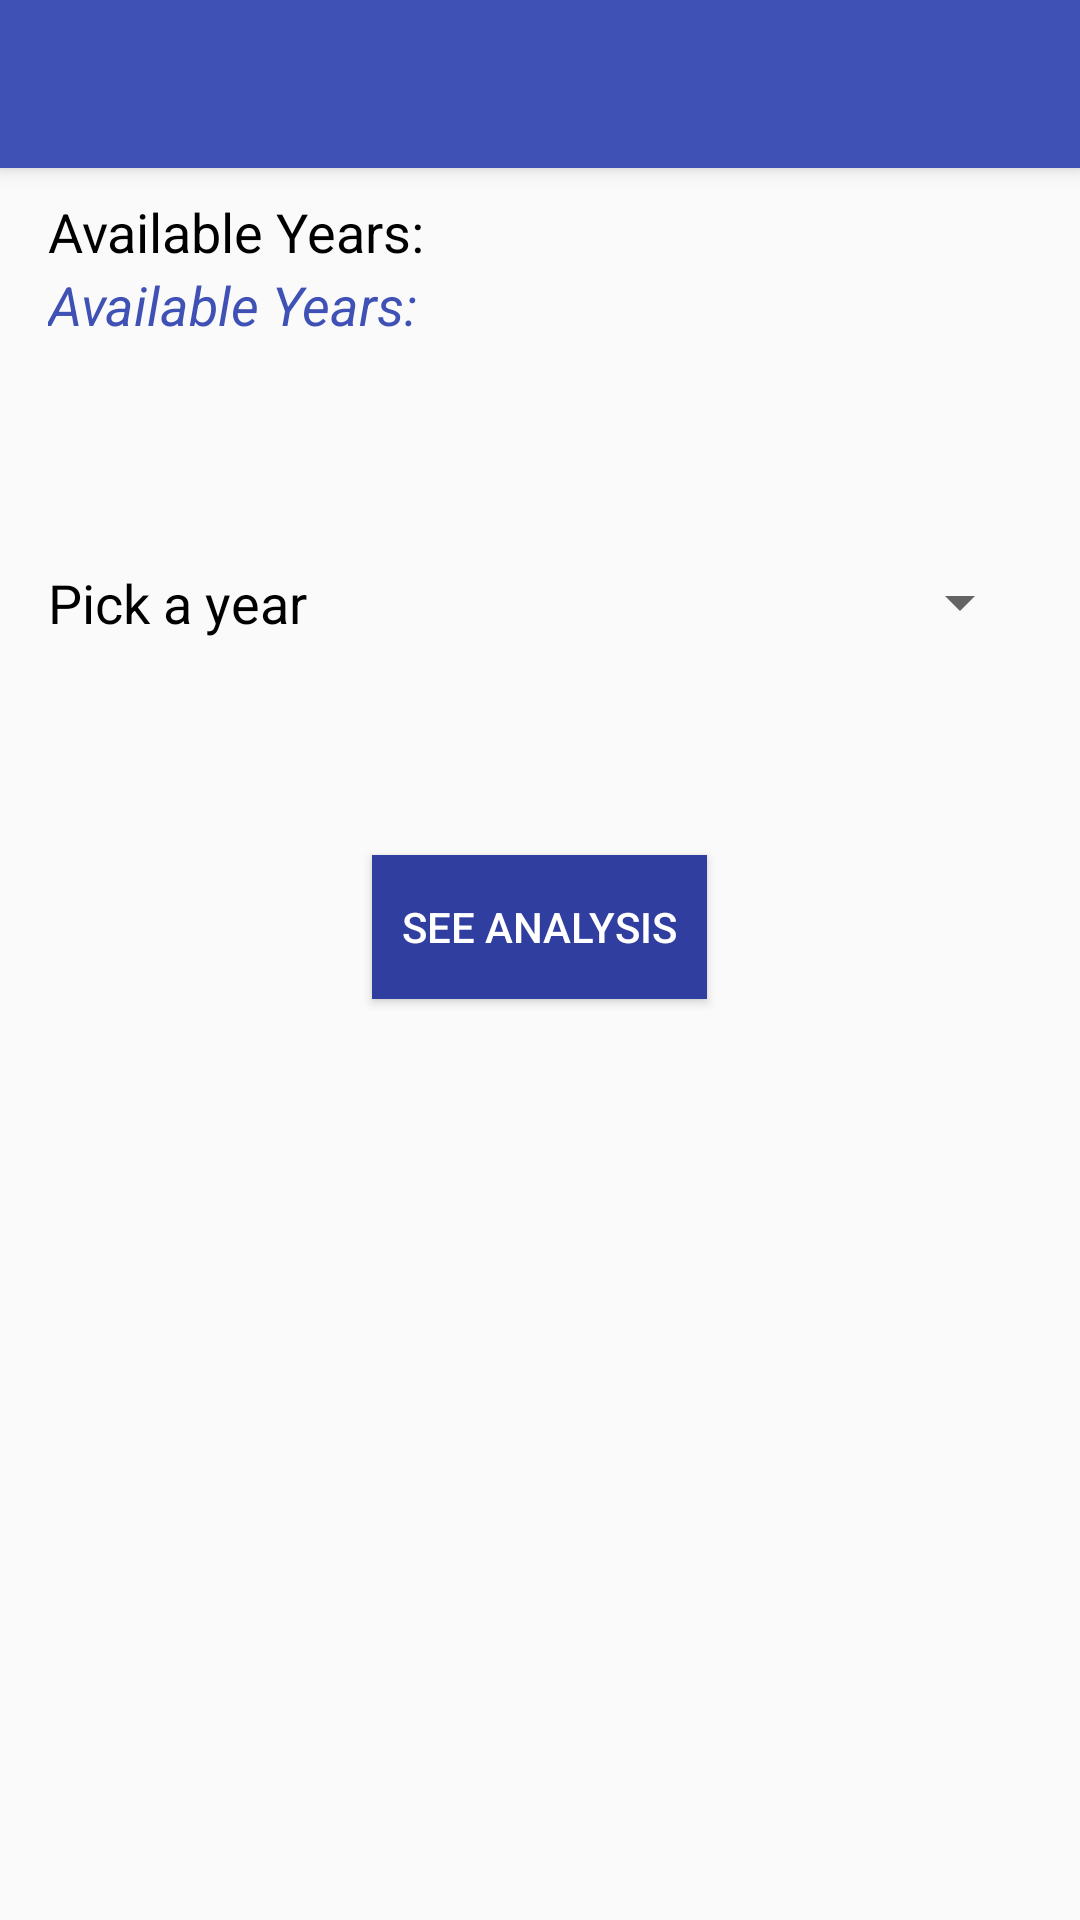

Android layout source for this screen:
<!-- AndroidManifest.xml: application theme AppTheme -->
<!-- res/layout/annual_trafik.xml -->
<?xml version="1.0" encoding="utf-8"?>
<android.support.design.widget.CoordinatorLayout xmlns:android="http://schemas.android.com/apk/res/android"
    xmlns:app="http://schemas.android.com/apk/res-auto"
    xmlns:tools="http://schemas.android.com/tools"
    android:layout_width="match_parent"
    android:layout_height="wrap_content"
    android:fitsSystemWindows="true"
    tools:context="com.trafik.trafiktrak.AnnualTrafik">

    <android.support.design.widget.AppBarLayout
        android:layout_width="match_parent"
        android:layout_height="wrap_content"
        android:theme="@style/AppTheme.AppBarOverlay">

        <android.support.v7.widget.Toolbar
            android:id="@+id/toolbar_annual"
            android:layout_width="match_parent"
            android:layout_height="?attr/actionBarSize"
            android:background="?attr/colorPrimary"
            app:popupTheme="@style/AppTheme.PopupOverlay" />

    </android.support.design.widget.AppBarLayout>

    <include layout="@layout/annual_trafik_content" />


</android.support.design.widget.CoordinatorLayout>
<!-- res/layout/annual_trafik_content.xml (included above) -->
<?xml version="1.0" encoding="utf-8"?>
<LinearLayout xmlns:android="http://schemas.android.com/apk/res/android"
    xmlns:tools="http://schemas.android.com/tools"
    android:layout_width="match_parent"
    android:layout_height="match_parent"
    android:padding="16dp"
    android:orientation="vertical"
    tools:context="com.trafik.trafiktrak.AnnualTrafik"
    >


    <TextView
        android:layout_width="wrap_content"
        android:layout_height="wrap_content"
        android:textAppearance="?android:attr/textAppearanceMedium"
        android:text="@string/available_year"
        android:id="@+id/textView"
        android:textColor="@color/black"
        android:layout_marginTop="49dp" />

    <TextView
        android:layout_width="wrap_content"
        android:layout_height="wrap_content"
        android:text="@string/available_year"
        android:textAppearance="?android:attr/textAppearanceMedium"
        android:id="@+id/available_year_id"
        android:textColor="@color/colorPrimary"
        android:textStyle="italic"
        />




    <LinearLayout
        android:layout_width="match_parent"
        android:layout_height="wrap_content"
        android:orientation="horizontal"
        android:layout_marginTop="60dp">

        <TextView
            android:layout_width="wrap_content"
            android:layout_height="wrap_content"
            android:textAppearance="?android:attr/textAppearanceMedium"
            android:text="@string/select_year"
            android:textColor="@color/black"
            android:layout_marginTop="15dp" />

        <Spinner
            android:layout_width="match_parent"
            android:layout_height="wrap_content"
            android:id="@+id/spinner_for_years"
            android:layout_marginStart="5dp"
            android:layout_marginLeft="5dp"
            android:layout_marginTop="15dp"
            />


    </LinearLayout>



    <Button
        android:layout_width="wrap_content"
        android:layout_height="wrap_content"
        android:text="@string/view"
        android:padding="10dp"
        android:background="@color/colorPrimaryDark"
        android:id="@+id/view_annual_table"
        android:textColor="@color/white"
        android:layout_gravity="center"
        android:layout_marginBottom="40dp"
        android:layout_marginTop="72dp" />

</LinearLayout>
<!-- resources referenced by this layout -->
<resources>
  <color name="black">#000000</color>
  <color name="colorPrimary">#3F51B5</color>
  <color name="colorPrimaryDark">#303f9f</color>
  <color name="white">#FFFFFF</color>
  <string name="available_year">Available Years:</string>
  <string name="select_year">Pick a year</string>
  <string name="view">See Analysis</string>
  <style name="AppTheme.AppBarOverlay" parent="ThemeOverlay.AppCompat.Dark.ActionBar" />
  <style name="AppTheme.PopupOverlay" parent="ThemeOverlay.AppCompat.Light" />
  <style name="AppTheme" parent="Theme.AppCompat.Light.NoActionBar">
          
          <item name="colorPrimary">@color/colorPrimary</item>
          <item name="colorPrimaryDark">@color/colorPrimaryDark</item>
          <item name="colorAccent">@color/colorAccent</item>
      </style>
  <color name="colorAccent">#FF4081</color>
</resources>
